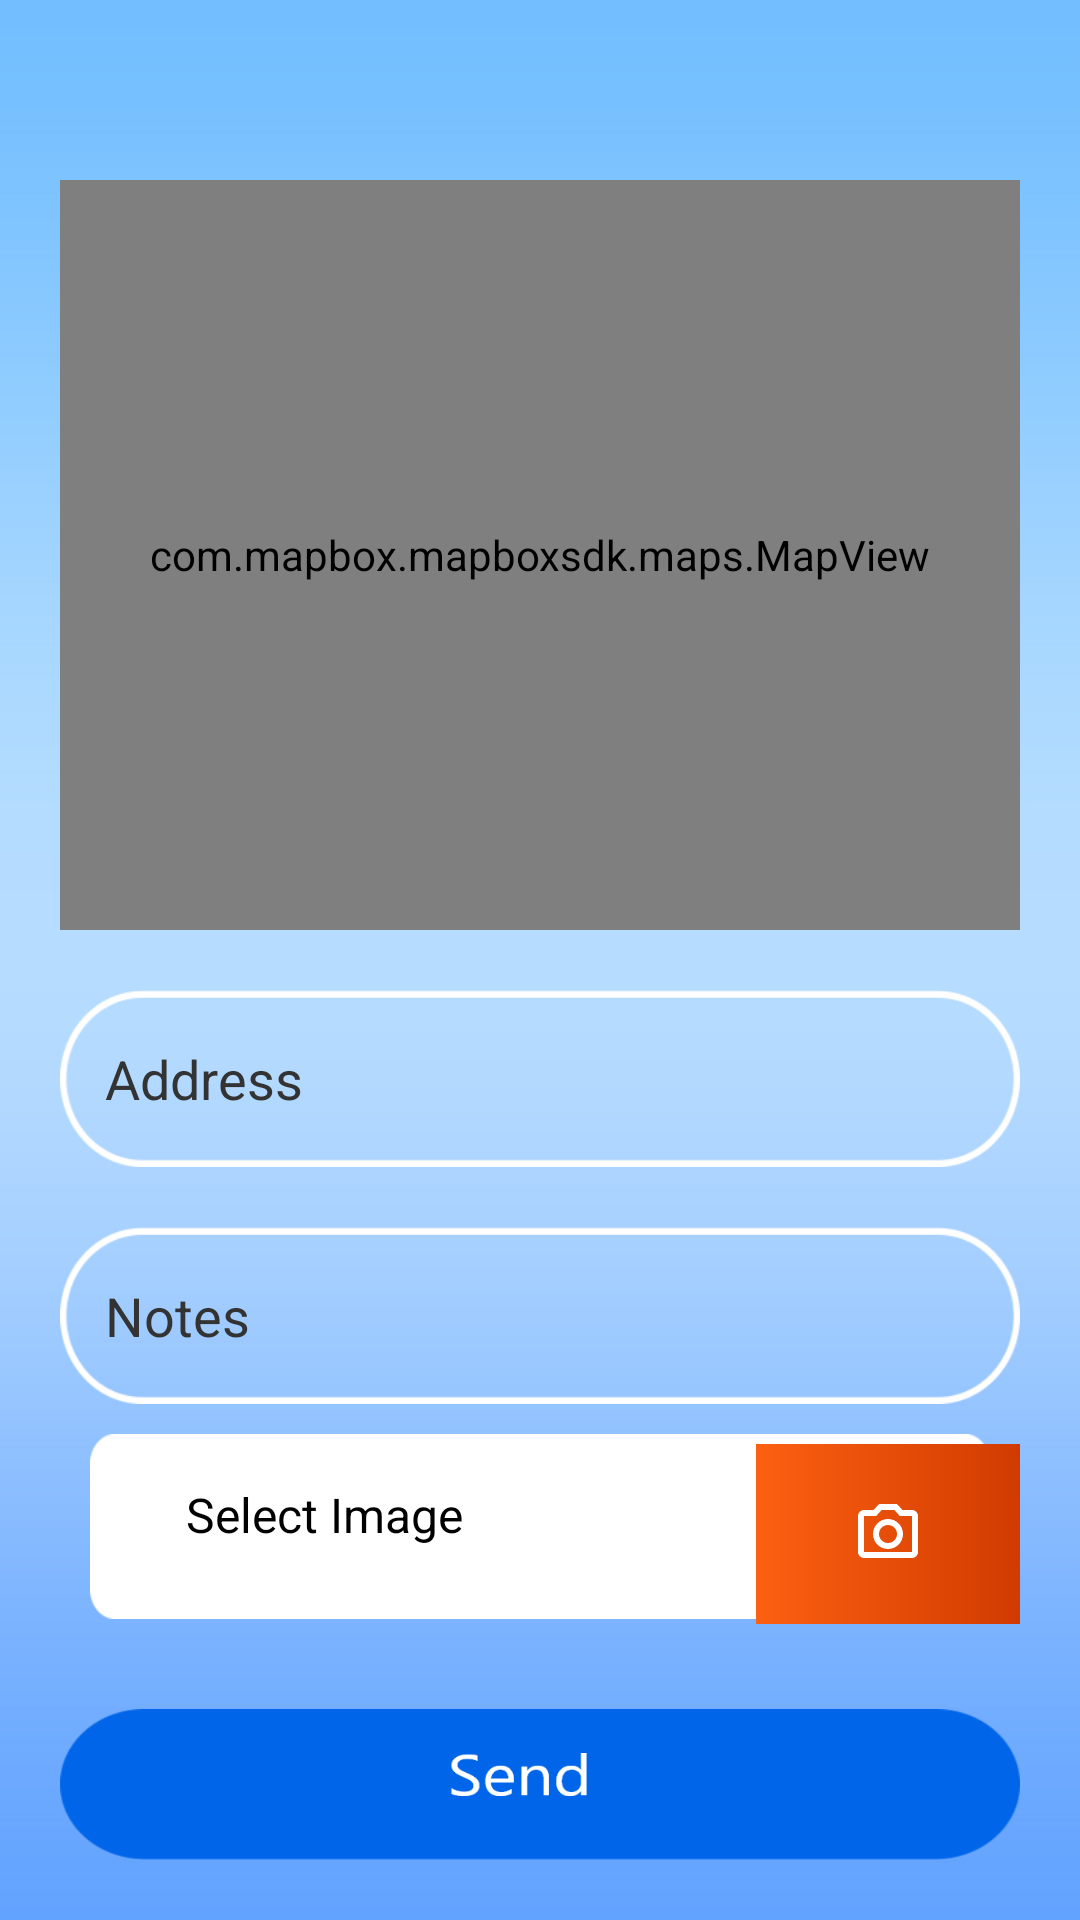

Layout XML and referenced resources for this Android screen:
<!-- AndroidManifest.xml: application theme Theme.FireFighter -->
<!-- res/layout/activity_user_add_report.xml -->
<?xml version="1.0" encoding="utf-8"?>
<LinearLayout xmlns:android="http://schemas.android.com/apk/res/android"
    xmlns:app="http://schemas.android.com/apk/res-auto"
    xmlns:tools="http://schemas.android.com/tools"
    android:layout_width="match_parent"
    android:layout_height="match_parent"
    android:orientation="vertical"
    android:padding="20dp"
    android:background="@drawable/background"
    tools:context=".activities.user.UserAddReportActivity">

    <com.mapbox.mapboxsdk.maps.MapView
        android:layout_marginTop="40dp"
        android:id="@+id/mapView"
        android:layout_width="match_parent"
        android:layout_height="250dp"
        app:mapbox_cameraTargetLat="40.73581"
        app:mapbox_cameraTargetLng="-73.99155"
        app:mapbox_cameraZoom="19"/>

    <EditText
        android:layout_gravity="center"
        android:paddingStart="15dp"
        android:textColor="@color/black"
        android:textColorHint="#333"
        android:textSize="18sp"
        android:id="@+id/address"
        android:inputType="text"
        android:hint="@string/address"
        android:layout_marginTop="20dp"
        android:layout_width="wrap_content"
        android:layout_height="wrap_content"
        android:background="@drawable/border"
        app:layout_constraintEnd_toEndOf="parent"
        app:layout_constraintStart_toStartOf="parent"
        app:layout_constraintTop_toBottomOf="@+id/imageView"
        tools:ignore="RtlSymmetry" />

    <EditText
        android:layout_gravity="center"
        android:paddingStart="15dp"
        android:textColor="@color/black"
        android:textColorHint="#333"
        android:textSize="18sp"
        android:id="@+id/notes"
        android:inputType="text"
        android:hint="@string/notes"
        android:layout_marginTop="20dp"
        android:layout_width="wrap_content"
        android:layout_height="wrap_content"
        android:background="@drawable/border"
        app:layout_constraintEnd_toEndOf="parent"
        app:layout_constraintStart_toStartOf="parent"
        app:layout_constraintTop_toBottomOf="@+id/imageView"
        tools:ignore="RtlSymmetry" />


    <RelativeLayout
        android:layout_marginTop="5dp"
        android:layout_width="match_parent"
        android:layout_height="wrap_content"
        android:orientation="vertical">


        <TextView
            android:layout_marginBottom="10dp"
            android:layout_width="wrap_content"
            android:layout_height="wrap_content"
            android:layout_marginLeft="10dp"
            android:layout_marginTop="5dp"
            android:layout_marginRight="10dp"
            android:background="@mipmap/bar"
            android:hint="@string/add_photo"
            android:paddingStart="32dp"
            android:paddingTop="16dp"
            android:paddingEnd="32dp"
            android:paddingBottom="16dp"
            android:minHeight="55dp"
            android:textColor="@color/black"
            android:textColorHint="@color/black"
            android:textSize="16sp" />

        <ImageButton
            android:layout_centerVertical="true"
            android:id="@+id/select_image"
            android:paddingStart="32dp"
            android:paddingEnd="32dp"
            android:paddingBottom="16dp"
            android:minHeight="60dp"
            android:padding="10dp"
            android:src="@drawable/ic_image"
            android:background="@drawable/actionbar_gradient"
            android:layout_alignParentEnd="true"
            android:layout_width="wrap_content"
            android:layout_height="wrap_content"/>


    </RelativeLayout>


    <ImageView
        android:layout_gravity="center"
        android:id="@+id/send"
        android:layout_marginTop="20dp"
        android:layout_width="wrap_content"
        android:layout_height="wrap_content"
        android:background="@drawable/send"
        app:layout_constraintEnd_toEndOf="parent"
        app:layout_constraintStart_toStartOf="parent"
        app:layout_constraintTop_toBottomOf="@+id/password" />


</LinearLayout>
<!-- resources referenced by this layout -->
<resources>
  <color name="black">#FF000000</color>
  <!-- drawable actionbar_gradient (drawable) -->
  <?xml version="1.0" encoding="utf-8"?>
  <shape xmlns:android="http://schemas.android.com/apk/res/android"
      android:shape="rectangle"
      android:useLevel="false" >
  
      <gradient
          android:angle="360"
          android:endColor="@color/purple_500"
          android:startColor="@color/purple_700"
          android:type="linear" />
  
  </shape>
  <!-- drawable background: png bitmap (drawable-hdpi, 19700 bytes) -->
  <!-- drawable border: png bitmap (drawable-hdpi, 4471 bytes) -->
  <!-- drawable ic_image (drawable-xxhdpi) -->
  <vector xmlns:android="http://schemas.android.com/apk/res/android"
      android:width="24dp"
      android:height="24dp"
      android:viewportWidth="24"
      android:viewportHeight="24"
      android:tint="#fff"
      android:alpha="1">
    <path
        android:fillColor="@android:color/white"
        android:pathData="M20,4h-3.17L15,2L9,2L7.17,4L4,4c-1.1,0 -2,0.9 -2,2v12c0,1.1 0.9,2 2,2h16c1.1,0 2,-0.9 2,-2L22,6c0,-1.1 -0.9,-2 -2,-2zM20,18L4,18L4,6h4.05l1.83,-2h4.24l1.83,2L20,6v12zM12,7c-2.76,0 -5,2.24 -5,5s2.24,5 5,5 5,-2.24 5,-5 -2.24,-5 -5,-5zM12,15c-1.65,0 -3,-1.35 -3,-3s1.35,-3 3,-3 3,1.35 3,3 -1.35,3 -3,3z"/>
  </vector>
  <!-- drawable send: png bitmap (drawable-hdpi, 5159 bytes) -->
  <!-- mipmap bar: png bitmap (mipmap-xhdpi, 2156 bytes) -->
  <string name="add_photo">Select Image</string>
  <string name="address">Address</string>
  <string name="notes">Notes</string>
  <style name="Theme.FireFighter" parent="Theme.MaterialComponents.DayNight.DarkActionBar">
          
          <item name="colorPrimary">@color/purple_500</item>
          <item name="colorPrimaryVariant">@color/purple_700</item>
          <item name="colorOnPrimary">@color/white</item>
          
          <item name="colorSecondary">@color/teal_200</item>
          <item name="colorSecondaryVariant">@color/teal_700</item>
          <item name="colorOnSecondary">@color/black</item>
          
          <item name="android:statusBarColor" tools:targetApi="l">?attr/colorPrimaryVariant</item>
          
      </style>
  <color name="purple_500">#FF6200EE</color>
  <color name="purple_700">#FF3700B3</color>
  <color name="white">#FFFFFFFF</color>
  <color name="teal_200">#FF03DAC5</color>
  <color name="teal_700">#FF018786</color>
</resources>
